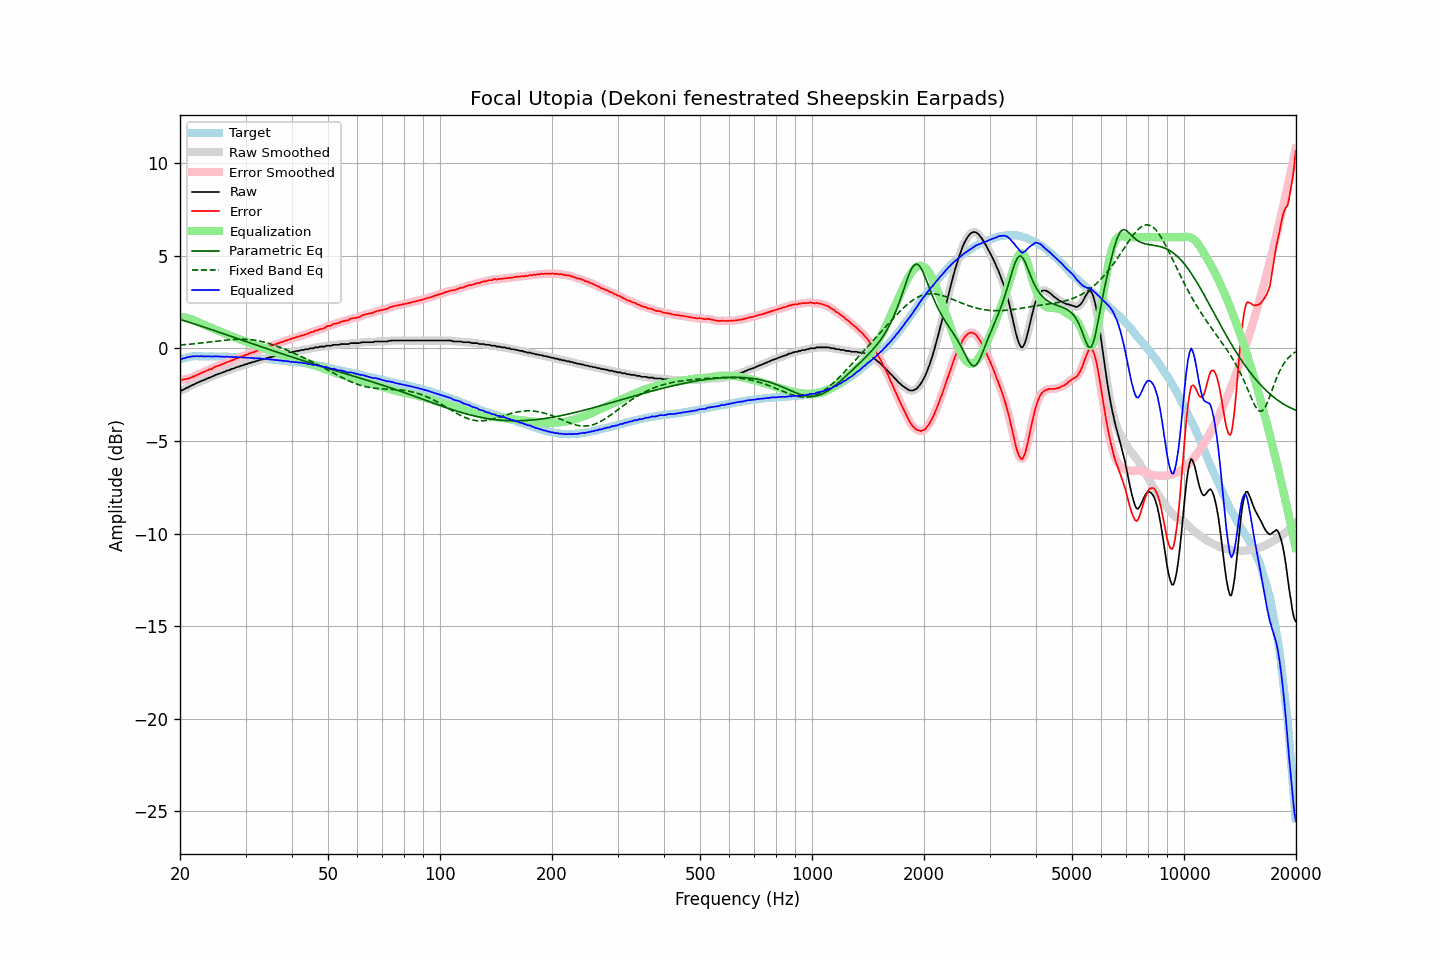

The data file committed next to this chart (first rows):
frequency, raw, error, smoothed, error_smoothed, equalization, parametric_eq, fixed_band_eq, equalized_raw, equalized_smoothed, target
20.00, -2.29, -1.69, -2.30, -1.69, 1.71, 1.56, 0.18, -0.58, -0.59, -0.60
20.20, -2.28, -1.71, -2.27, -1.69, 1.70, 1.54, 0.19, -0.58, -0.57, -0.57
20.40, -2.23, -1.69, -2.23, -1.69, 1.68, 1.51, 0.19, -0.55, -0.55, -0.54
20.61, -2.20, -1.68, -2.19, -1.68, 1.67, 1.48, 0.20, -0.53, -0.53, -0.52
20.81, -2.14, -1.65, -2.15, -1.66, 1.65, 1.45, 0.21, -0.49, -0.50, -0.49
21.02, -2.11, -1.65, -2.11, -1.63, 1.63, 1.43, 0.21, -0.48, -0.48, -0.46
21.23, -2.06, -1.61, -2.06, -1.61, 1.60, 1.40, 0.22, -0.46, -0.46, -0.45
21.44, -2.02, -1.57, -2.02, -1.58, 1.57, 1.37, 0.23, -0.45, -0.45, -0.45
21.66, -1.97, -1.53, -1.98, -1.54, 1.54, 1.34, 0.24, -0.43, -0.44, -0.44
21.87, -1.94, -1.50, -1.93, -1.50, 1.50, 1.31, 0.25, -0.44, -0.43, -0.44
22.09, -1.89, -1.46, -1.89, -1.46, 1.47, 1.29, 0.26, -0.42, -0.43, -0.43
22.31, -1.85, -1.42, -1.85, -1.43, 1.43, 1.26, 0.26, -0.42, -0.43, -0.43
22.54, -1.82, -1.39, -1.81, -1.39, 1.39, 1.23, 0.27, -0.43, -0.43, -0.43
22.76, -1.77, -1.34, -1.78, -1.35, 1.35, 1.20, 0.28, -0.42, -0.43, -0.43
22.99, -1.74, -1.30, -1.74, -1.31, 1.31, 1.17, 0.29, -0.43, -0.43, -0.44
23.22, -1.71, -1.27, -1.71, -1.27, 1.27, 1.14, 0.30, -0.44, -0.44, -0.44
23.45, -1.67, -1.23, -1.67, -1.23, 1.23, 1.11, 0.31, -0.44, -0.44, -0.44
23.69, -1.63, -1.19, -1.63, -1.19, 1.19, 1.08, 0.32, -0.44, -0.44, -0.44
23.92, -1.59, -1.15, -1.59, -1.16, 1.16, 1.06, 0.33, -0.43, -0.44, -0.44
24.16, -1.56, -1.13, -1.56, -1.13, 1.12, 1.03, 0.34, -0.44, -0.44, -0.43
24.40, -1.53, -1.10, -1.52, -1.09, 1.08, 1.00, 0.35, -0.45, -0.44, -0.43
24.65, -1.49, -1.05, -1.49, -1.05, 1.05, 0.97, 0.37, -0.44, -0.44, -0.44
24.89, -1.44, -1.00, -1.45, -1.01, 1.01, 0.94, 0.38, -0.43, -0.44, -0.44
25.14, -1.41, -0.97, -1.41, -0.97, 0.97, 0.91, 0.39, -0.44, -0.44, -0.44
25.39, -1.38, -0.94, -1.38, -0.93, 0.94, 0.88, 0.40, -0.44, -0.44, -0.44
25.65, -1.35, -0.91, -1.35, -0.90, 0.90, 0.85, 0.41, -0.45, -0.45, -0.44
25.91, -1.32, -0.87, -1.32, -0.87, 0.87, 0.82, 0.42, -0.45, -0.46, -0.45
26.16, -1.29, -0.83, -1.29, -0.83, 0.83, 0.79, 0.43, -0.46, -0.46, -0.46
26.43, -1.26, -0.80, -1.25, -0.80, 0.80, 0.76, 0.44, -0.46, -0.46, -0.46
26.69, -1.21, -0.75, -1.22, -0.76, 0.77, 0.73, 0.45, -0.44, -0.46, -0.46
26.96, -1.19, -0.73, -1.19, -0.73, 0.73, 0.70, 0.45, -0.46, -0.46, -0.46
27.23, -1.16, -0.70, -1.15, -0.70, 0.70, 0.67, 0.46, -0.47, -0.46, -0.46
27.50, -1.12, -0.66, -1.13, -0.67, 0.66, 0.64, 0.47, -0.46, -0.47, -0.46
27.77, -1.10, -0.63, -1.09, -0.63, 0.63, 0.61, 0.48, -0.47, -0.47, -0.47
28.05, -1.07, -0.60, -1.06, -0.59, 0.59, 0.58, 0.48, -0.48, -0.47, -0.47
28.33, -1.02, -0.54, -1.04, -0.56, 0.56, 0.55, 0.49, -0.46, -0.48, -0.48
28.62, -1.01, -0.53, -1.00, -0.52, 0.52, 0.52, 0.49, -0.49, -0.48, -0.48
28.90, -0.98, -0.50, -0.98, -0.49, 0.49, 0.49, 0.49, -0.49, -0.49, -0.48
29.19, -0.94, -0.44, -0.95, -0.46, 0.46, 0.46, 0.49, -0.48, -0.49, -0.50
29.48, -0.93, -0.44, -0.92, -0.42, 0.42, 0.43, 0.49, -0.51, -0.49, -0.49
29.78, -0.88, -0.38, -0.89, -0.39, 0.39, 0.40, 0.49, -0.49, -0.50, -0.50
30.08, -0.86, -0.36, -0.86, -0.36, 0.36, 0.37, 0.49, -0.50, -0.50, -0.50
30.38, -0.84, -0.33, -0.83, -0.32, 0.33, 0.34, 0.48, -0.51, -0.51, -0.51
30.68, -0.79, -0.28, -0.80, -0.29, 0.29, 0.31, 0.47, -0.50, -0.51, -0.51
30.99, -0.79, -0.27, -0.78, -0.26, 0.26, 0.28, 0.47, -0.53, -0.52, -0.52
31.30, -0.74, -0.22, -0.75, -0.23, 0.23, 0.25, 0.46, -0.51, -0.52, -0.52
31.61, -0.74, -0.21, -0.73, -0.20, 0.20, 0.22, 0.45, -0.54, -0.53, -0.53
31.93, -0.70, -0.16, -0.70, -0.17, 0.17, 0.19, 0.43, -0.54, -0.54, -0.54
32.24, -0.68, -0.13, -0.68, -0.13, 0.13, 0.16, 0.42, -0.54, -0.54, -0.55
32.57, -0.65, -0.10, -0.65, -0.10, 0.10, 0.13, 0.40, -0.55, -0.55, -0.55
32.89, -0.62, -0.07, -0.63, -0.07, 0.07, 0.10, 0.38, -0.55, -0.55, -0.55
33.22, -0.61, -0.05, -0.60, -0.04, 0.04, 0.07, 0.36, -0.57, -0.56, -0.56
33.55, -0.58, -0.01, -0.58, -0.01, 0.01, 0.04, 0.34, -0.57, -0.57, -0.57
33.89, -0.56, 0.02, -0.56, 0.02, -0.02, 0.01, 0.32, -0.58, -0.58, -0.58
34.23, -0.52, 0.06, -0.53, 0.05, -0.05, -0.02, 0.29, -0.57, -0.58, -0.58
34.57, -0.51, 0.08, -0.51, 0.09, -0.08, -0.05, 0.27, -0.59, -0.59, -0.59
34.92, -0.48, 0.12, -0.48, 0.11, -0.11, -0.08, 0.24, -0.59, -0.60, -0.60
35.27, -0.47, 0.14, -0.46, 0.14, -0.15, -0.11, 0.21, -0.62, -0.61, -0.61
35.62, -0.44, 0.18, -0.44, 0.17, -0.18, -0.14, 0.18, -0.62, -0.62, -0.62
35.97, -0.42, 0.21, -0.42, 0.21, -0.21, -0.17, 0.15, -0.63, -0.63, -0.63
... 635 more rows
